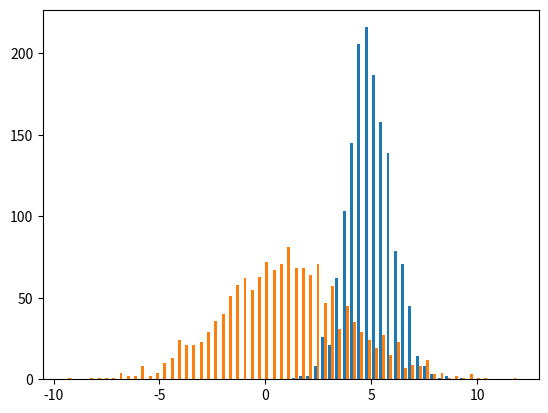

Generate this figure with matplotlib:
""" module summary """

import time
import numpy as np
from numpy.typing import NDArray
from scipy.stats import wasserstein_distance, wasserstein_distance_nd
import matplotlib.pyplot as plt


####  Point-to-point distance functions  ##########
def euclidean_dist(a: NDArray[np.float64], b: NDArray[np.float64]) -> np.float64:
    """ [redacted]

    Args:
        a (NDArray[np.float64]): N-dimensional point A
        b (NDArray[np.float64]): N-dimensional point B

    Returns:
        np.float64: euclidean distance between points A and B
    """
    c = np.sqrt(np.sum((b - a) ** 2))
    return c


def cosine_similarity(a: NDArray[np.float64], b: NDArray[np.float64]) -> np.float64:
    """ [redacted]

    Args:
        a (NDArray[np.float64]): N-dimensional vector/point A
        b (NDArray[np.float64]): N-dimensional vector/point B

    Returns:
        np.float64: euclidean distance between points A and B
    """
    magnitude_a = np.sqrt(np.sum(a**2))
    magnitude_b = np.sqrt(np.sum(b**2))
    csim = np.dot(a, b) / (magnitude_a * magnitude_b)
    return csim


def manhattan_dist(a: NDArray[np.float64], b: NDArray[np.float64]) -> np.float64:
    """ [redacted]

    Args:
        a (NDArray[np.float64]): N-dimensional point A
        b (NDArray[np.float64]): N-dimensional point B

    Returns:
        np.float64: manhattan distance between points A and B
    """
    mand = np.sum(np.abs(b - a))
    return mand


def minkowski_dist(
    a: NDArray[np.float64], b: NDArray[np.float64], p: float
) -> np.float64:
    """ [redacted]

    Args:
        a (NDArray[np.float64]): N-dimensional point A
        b (NDArray[np.float64]): N-dimensional point A=B
        p (float): pth root

    Returns:
        np.float64: p-th root minkowski distance between points A and B
    """
    mink = np.sum(np.abs(b - a) ** p) ** (1 / p)
    return mink


####  Point-to-distribution distance functions  ##########
def mahalinobis_dist(
    y: NDArray[np.float64], x: NDArray[np.float64], sqrt_calc: bool = True
) -> np.float64:
    """ [redacted]

    Args:
        y (NDArray[np.float64]): N-dimensional point
        x (NDArray[np.float64]): N-dimensional target cluster of points

    Returns:
        float: mahalinobis distance of point y to distribution x (exponent of multivariate gaussian)
    """
    mu = np.mean(x, axis=0)
    dist = ((y - mu) @ np.linalg.pinv(np.cov(x.T))) @ (y - mu).T
    if not sqrt_calc:
        return dist
    return np.sqrt(dist)


def z_score(x: float, mu: float, sigma: float) -> float:
    """ [redacted]
    Args:
        x (float): data point
        mu (float): mean
        sigma (float): stardard deviation

    Returns:
        float: z_score of x
    """
    return (x - mu) / sigma


####  Distribution-to-distribution distance functions  ##########
def pearson_correlation(p: NDArray[np.float64], q: NDArray[np.float64]) -> np.float64:
    """ [redacted]

    Args:
        p (NDArray[np.float64]): array p
        q (NDArray[np.float64]): array q

    Returns:
        np.float64: pearson correlation between normalized p and q
    """
    return np.corrcoef(p / np.sum(p), q / np.sum(q))[0, 1]


def jensen_shannon_divergence(
    p: NDArray[np.float64], q: NDArray[np.float64]
) -> np.float64:
    """ [redacted]

    Args:
        p (NDArray[np.float64]): PMF of distribution p
        q (NDArray[np.float64]): PMF of distribution q

    Returns:
        np.float64: JS_divergence(P || Q) = 0.5[ D_kl(P || M ) + D_kl( Q || M ) ]
                    where M = 0.5(P+Q)
    """
    epsilon = 1e-12
    p = np.abs(p) + epsilon
    q = np.abs(q) + epsilon
    m = 0.5 * (p + q)
    return 0.5 * (kl_divergence(p, m) + kl_divergence(q, m))


def jensen_shannon_distance(
    p: NDArray[np.float64], q: NDArray[np.float64]
) -> np.float64:
    """ [redacted]

    Args:
        p (NDArray[np.float64]): PMF of distribution p
        q (NDArray[np.float64]): PMF of distribution q

    Returns:
        np.float64: JS_distance = np.sqrt( JS_divergence )
    """
    epsilon = 1e-12
    p = np.abs(p) + epsilon
    q = np.abs(q) + epsilon
    m = 0.5 * (p + q)
    js_divergence = 0.5 * (kl_divergence(p, m) + kl_divergence(q, m))
    return np.sqrt(js_divergence)


def wasserstein_distance(p: NDArray[np.float64], q: NDArray[np.float64]) -> np.float64:
    """Wasserstein distance or Kantorovich–Rubinstein metric

        # From wikipedia.org: Intuitively, if each distribution is viewed as a unit amount of earth (soil) piled on
        # M, the metric is the minimum "cost" of turning one pile into the other, which is assumed to be the amount
        # of earth that needs to be moved times the mean distance it has to be moved.

    Args:
        p (NDArray[np.float64]): PMF of distribution p
        q (NDArray[np.float64]): PMF of distribution q

    Returns:
        np.float64: W_p(P,Q) = (1/N) * SUM_i [ ||X_i - Y_i|| ^^ p ] ^^ (1/p)
    """
    epsilon = 1e-12
    p = np.abs(p) + epsilon
    q = np.abs(q) + epsilon
    if len(p.shape) == 2:
        return wasserstein_distance_nd(p, q)
    elif len(p.shape) == 1:
        return wasserstein_distance(p, q)
    # TODO: manual
    return ValueError


def wasserstein_dist_gaussian1d(
    mu1: NDArray[np.float64],
    C1: NDArray[np.float64],
    mu2: NDArray[np.float64],
    C2: NDArray[np.float64],
) -> np.float64:
    # Wasserstein distance of 2 gaussians ~N(mu1, C1) and ~N(mu2, C2)
    # From wikipedia.org: Intuitively, if each distribution is viewed as a unit amount of earth (soil) piled on
    # M, the metric is the minimum "cost" of turning one pile into the other, which is assumed to be the amount
    # of earth that needs to be moved times the mean distance it has to be moved.

    # W(mu1, mu2) = sqrt( ||mu1-mu2||_2^2 + trace(C1 + C2-2*(C2^0.5) @ C1 @ C2^0.5) ^ 0.5 )

    # TODO
    return NotImplementedError


def kl_divergence(p: NDArray[np.float64], q: NDArray[np.float64]) -> np.float64:
    """ [redacted]

    Args:
        p (NDArray[np.float64]): PMF of distribution p
        q (NDArray[np.float64]): PMF of distribution q

    Returns:
        np.float64:  KL divergence KL(p||q)
    """
    epsilon = 1e-12
    p = np.abs(p) + epsilon
    q = np.abs(q) + epsilon
    return np.sum(p * (np.log(p) - np.log(q)))


def kl_div_bidirectional(p: NDArray[np.float64], q: NDArray[np.float64]) -> np.float64:
    """ [redacted]

    Args:
        p (NDArray[np.float64]): PMF of distribution p
        q (NDArray[np.float64]): PMF of distribution q

    Returns:
        np.float64: Jeffreys bi-directional KL divergence KL(p||q) + KL(q||p)
    """
    epsilon = 1e-12
    p = np.abs(p) + epsilon
    q = np.abs(q) + epsilon
    jeffreys = np.sum(p * (np.log(p) - np.log(q)) + q * (np.log(q) - np.log(p)))
    return jeffreys


def kl_div_gaussian1d(mu1: float, v1: float, mu2: float, v2: float) -> float:
    """ [redacted]

    Args:
        mu1 (float): _description_
        v1 (float): _description_
        mu2 (float): _description_
        v2 (float): _description_

    Returns:
        float: _description_
    """
    return np.log(v2 / v1) + ((v1 + (mu1 - mu2) ** 2) / (2 * v2)) - 0.5


def kl_div_gaussian1d_bidirectional(
    mu1: float, v1: float, mu2: float, v2: float
) -> float:
    """ [redacted]

    Args:
        mu1 (float): _description_
        v1 (float): _description_
        mu2 (float): _description_
        v2 (float): _description_

    Returns:
        float: _description_
    """
    jeffreys = kl_div_gaussian1d(mu1=mu1, v1=v1, mu2=mu2, v2=v2) + kl_div_gaussian1d(
        mu1=mu2, v1=v2, mu2=mu1, v2=v1
    )
    return jeffreys


def bhattacharyya_dist(mu1: float, v1: float, mu2: float, v2: float) -> float:
    """ [redacted]
    Args:
        mu1 (float): mean of distribution 1
        v1 (float): variance of distribution 1
        mu2 (float): mean of distribution 2
        v2 (float): variance of distribution 2

    Returns:
        float: Bhattacharyya distance
    """
    part1 = 0.25 * np.log(0.25 * (v1 / v2 + v2 / v1 + 2))
    part2 = 0.25 * (((mu1 - mu2) ** 2) / (v1 + v2))
    return part1 + part2


def fisher_dist(mu1: float, v1: float, mu2: float, v2: float) -> float:
    """ [redacted]
        Note: Be aware that fisher_dist always = 0 if means are same,
        whereas bhat_dist only = 0 when means and vaiances are same.

    Args:
        mu1 (float): mean of distribution 1
        v1 (float): variance of distribution 1
        mu2 (float): mean of distribution 2
        v2 (float): variance of distribution 2

    Returns:
        float: Fisher distance

    """
    fish = ((mu1 - mu2) ** 2) / (v1 + v2)
    return fish


def entropy(hist1: NDArray[np.float64]) -> np.float64:
    """ [redacted]

    Args:
        hist1 (NDArray[np.float64]): an N-D histogram or PMF

    Returns:
        np.float64: entropy of the ditribution
    """
    hist1 = hist1 / np.sum(hist1)
    nz_probs = [-p * np.log(p) for p in hist1 if p > 1e-12]
    entrp = np.sum(nz_probs)
    return entrp


def minmax_scaling(
    data: NDArray[np.float64], max_val: float = 255
) -> NDArray[np.float64]:
    """ [redacted]

    Args:
        data (NDArray[np.float64]): N-D data
        max_val (float, optional): max desired output value. Defaults to 255.

    Returns:
        NDArray[np.float64]: data min-max scaled in range [0, max_val]
    """
    return max_val * (data - data.min) / (data.max - data.min)


# returns joint histogram of 2 image sections
def joint_histogram_2d(
    patch1: NDArray[np.float64], patch2: NDArray[np.float64], bins: float = 255.0
) -> NDArray[np.float64]:
    """Computes joint histogram of 2 image sections/patches
    Args:
        img1 (NDArray[np.float64]): image patch 1
        img2 (NDArray[np.float64]): image patch 2
        bins (float): number of bins
    Returns:
        NDArray[np.float64]: joint_histogram
    """
    patch1 = minmax_scaling(patch1, max_val=bins).astype(np.uint8)
    patch2 = minmax_scaling(patch2, max_val=bins).astype(np.uint8)

    joint_histogram = np.zeros(bins, bins)
    for i in range(patch1.shape[0]):
        for j in range(patch1.shape[1]):
            joint_histogram[patch2[i, j], patch1[i, j]] += 1
    return joint_histogram


def mutual_info(image1: NDArray[np.float64], image2: NDArray[np.float64]) -> float:
    """ [redacted]
    Args:
        image1 (NDArray[np.float64]): image/patch
        image2 (NDArray[np.float64]): another image/patch for comparison

    Returns:
        float: mutual information between the two images/patches
    """
    joint_hist = joint_histogram_2d(image1, image2)
    joint_entropy = entropy(joint_hist)
    hist1 = np.sum(joint_hist, axis=0)
    hist2 = np.sum(joint_hist, axis=1)
    entropy1 = entropy(hist1)
    entropy2 = entropy(hist2)
    mut_info = entropy1 + entropy2 - joint_entropy
    return mut_info


# TODO: Other Dist to Dist options for later
# ===========================================
# >> hellenger pmfs
# >> hellinger 2 normals
# >> renyi div pmfs - kl and shannon are renyi, a=1: special because it is only at a=1
#                     that the chain rule of conditional probability holds exactly.
# >> energy distance
# >> total variation, or statistical dist


def main() -> None:
    """_summary_"""
    point1 = np.array([3.25, 9.1, -2.7])
    point2 = np.array([-5.1, 0.95, 1.42])
    cluster1 = [5, 9, 3] + 1 * np.random.randn(1500, 3)
    cluster2 = [1, 1, 0] + 3 * np.random.randn(1500, 3)
    c1_1d = cluster1[:, 0]
    c2_1d = cluster2[:, 0]
    mu_a = np.mean(c1_1d)
    var_a = np.var(c1_1d)
    mu_b = np.mean(c2_1d)
    var_b = np.var(c2_1d)

    dists, _, _ = plt.hist([c1_1d, c2_1d], bins=62)
    # plt.show()

    distr_a = dists[0] / np.sum(dists[0])
    distr_b = dists[1] / np.sum(dists[1])

    print("\n  Point to point distances:")
    print(f"{cosine_similarity(point1, point2) = :.7f}")
    print(f"{manhattan_dist(point1, point2) = :.7f}")
    print(f"{euclidean_dist(point1, point2) = :.7f}")
    print(f"{minkowski_dist(point1, point2, 7) = :.7f}\n")

    print("\n  Point to cluster distances:")
    print(f"{mahalinobis_dist(point1, cluster1, sqrt_calc=False) = :.7f}")
    print(f"{mahalinobis_dist(point1, cluster2, sqrt_calc=True) = :.7f}\n")

    print("\n  Cluster to cluster distances:")
    print(f"{fisher_dist(mu_a, var_a, mu_b, var_b) = :.7f}")
    print(f"{bhattacharyya_dist(mu_a, var_a, mu_b, var_b) = :.3f}")
    print(f"{kl_divergence(distr_a, distr_b) = :.3f}")
    print(f"{kl_div_gaussian1d(mu_a, var_a, mu_b, var_b) = :.3f}\n")

    # plt.figure()
    # plt.scatter(cluster1[:, 0], cluster1[:, 1])
    # plt.scatter(cluster2[:, 0], cluster2[:, 1])
    # plt.show()


if __name__ == "__main__":
    t0 = time.time()
    main()
    print(f"Program took {time.time() - t0:.3f} seconds")
